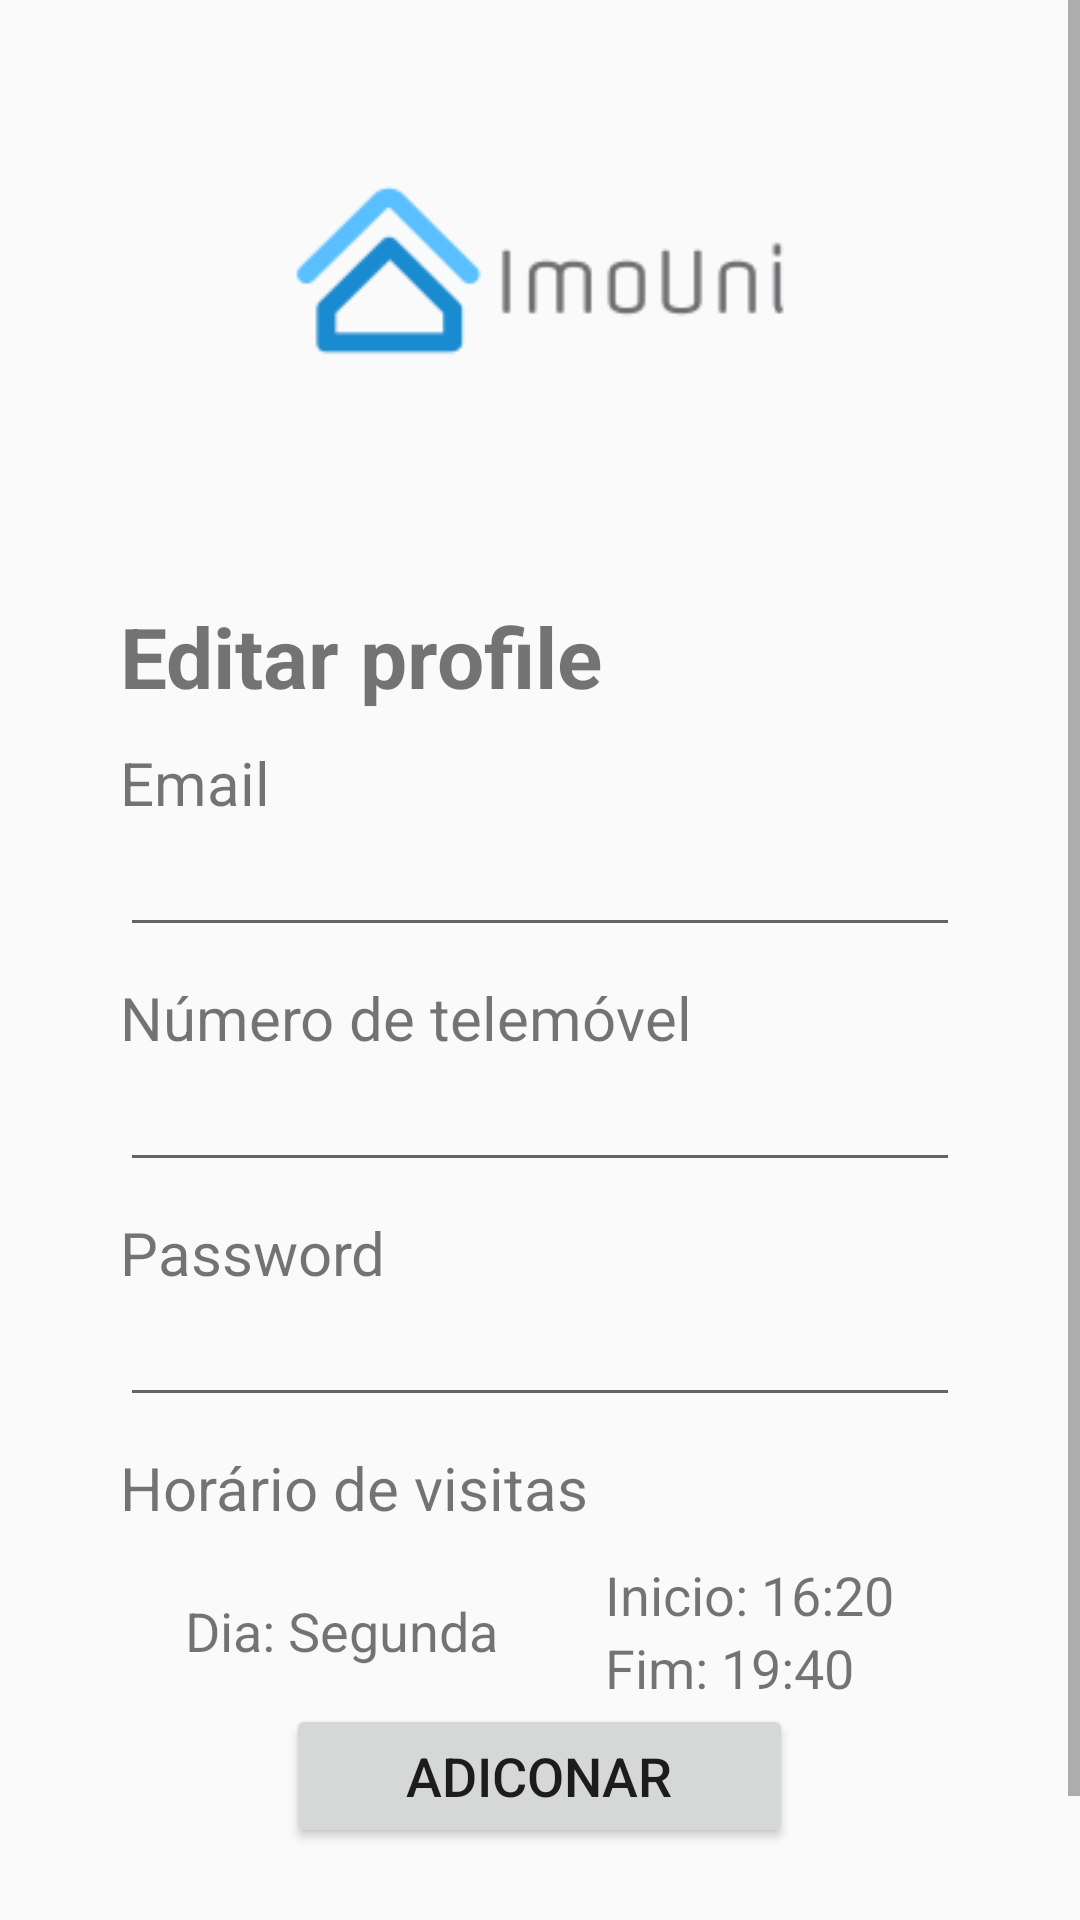

Android layout source for this screen:
<!-- AndroidManifest.xml: application theme AppTheme -->
<!-- res/layout/activity_editprofile.xml -->
<?xml version="1.0" encoding="utf-8"?>
<LinearLayout xmlns:android="http://schemas.android.com/apk/res/android"
        xmlns:app="http://schemas.android.com/apk/res-auto"
        xmlns:tools="http://schemas.android.com/tools"
        android:layout_width="match_parent"
        android:layout_height="match_parent"
        tools:context=".MainActivity"
        >

    <ScrollView
            android:layout_width="match_parent"
            android:layout_height="match_parent">

        <LinearLayout
                android:layout_width="match_parent"
                android:layout_height="match_parent"
                android:orientation="vertical">

            <ImageView
                    android:id="@+id/ivLogo"
                    android:layout_width="180dp"
                    android:layout_height="180dp"
                    android:layout_gravity="center"
                    app:srcCompat="@drawable/imounilogo"
                    />

            <Space
                    android:layout_width="match_parent"
                    android:layout_height="20dp"
                    />

            <LinearLayout
                    android:layout_width="match_parent"
                    android:layout_height="wrap_content"
                    android:layout_marginHorizontal="40dp"
                    android:orientation="vertical">

                <TextView
                        android:id="@+id/tvSignup"
                        android:layout_width="wrap_content"
                        android:layout_height="wrap_content"
                        android:textSize="28sp"
                        android:textStyle="bold"
                        android:text="@string/editprofile_tvTitulo"
                        />

                <TextView
                        android:id="@+id/tvEmail"
                        android:layout_width="wrap_content"
                        android:layout_height="wrap_content"
                        android:layout_marginTop="10dp"
                        android:text="@string/editprofile_tvEmail"
                        android:textSize="20sp"
                        />

                <EditText
                        android:id="@+id/etEmail"
                        android:layout_width="match_parent"
                        android:layout_height="wrap_content"
                        android:inputType="textEmailAddress"
                        android:textSize="18sp"
                        />

                <TextView
                        android:id="@+id/tvTelemovel"
                        android:layout_width="wrap_content"
                        android:layout_height="wrap_content"
                        android:layout_marginTop="10dp"
                        android:text="@string/editprofile_tvTelemovel"
                        android:textSize="20sp"
                        />

                <EditText
                        android:id="@+id/etTelemovel"
                        android:layout_width="match_parent"
                        android:layout_height="wrap_content"
                        android:inputType="number"
                        android:textSize="18sp"
                        />

                <TextView
                        android:id="@+id/tvPassword"
                        android:layout_width="wrap_content"
                        android:layout_height="wrap_content"
                        android:layout_marginTop="10dp"
                        android:text="@string/editprofile_tvPassword"
                        android:textSize="20sp"
                        />

                <EditText
                        android:id="@+id/etPassword"
                        android:layout_width="match_parent"
                        android:layout_height="wrap_content"
                        android:inputType="textPassword"
                        android:textSize="18sp"
                        />

                <LinearLayout
                        android:layout_width="match_parent"
                        android:layout_height="wrap_content"
                        android:orientation="vertical">

                    <TextView
                            android:id="@+id/tvHorario"
                            android:layout_width="wrap_content"
                            android:layout_height="wrap_content"
                            android:layout_marginTop="10dp"
                            android:text="@string/editprofile_tvHorario"
                            android:textSize="20sp"
                            />

                    <LinearLayout
                            android:layout_width="wrap_content"
                            android:layout_height="wrap_content"
                            android:orientation="horizontal"
                            android:layout_gravity="center"
                            android:layout_marginTop="10dp">
                        
                        <TextView
                                android:id="@+id/tvHorario1"
                                android:layout_width="140dp"
                                android:layout_height="wrap_content"
                                android:layout_gravity="center_vertical"
                                android:text="Dia: Segunda"
                                android:textSize="18sp"
                                />

                        <LinearLayout
                                android:layout_width="match_parent"
                                android:layout_height="wrap_content"
                                android:orientation="vertical">

                            <TextView
                                    android:id="@+id/tvInicio1"
                                    android:layout_width="wrap_content"
                                    android:layout_height="wrap_content"
                                    android:text="Inicio: 16:20"
                                    android:textSize="18sp"
                                    />

                            <Space
                                    android:layout_width="20dp"
                                    android:layout_height="match_parent"
                                    />

                            <TextView
                                    android:id="@+id/tvFim1"
                                    android:layout_width="wrap_content"
                                    android:layout_height="wrap_content"
                                    android:text="Fim: 19:40"
                                    android:textSize="18sp"
                                    />
                        </LinearLayout>
                    </LinearLayout>

                    <Button
                            android:id="@+id/btnAddHorario"
                            android:layout_gravity="center"
                            android:layout_width="wrap_content"
                            android:layout_height="wrap_content"
                            android:paddingHorizontal="40dp"
                            android:text="@string/editprofile_btnAdd"
                            android:textSize="18sp"
                            />

                </LinearLayout>

                <Space
                        android:layout_width="match_parent"
                        android:layout_height="20dp"
                        />

                <Button
                        android:id="@+id/btnSignup"
                        android:layout_gravity="center"
                        android:layout_width="wrap_content"
                        android:layout_height="wrap_content"
                        android:paddingHorizontal="40dp"
                        android:text="@string/editprofile_btnSave"
                        android:textSize="20sp"
                        />

            </LinearLayout>
        </LinearLayout>
    </ScrollView>
</LinearLayout>
<!-- resources referenced by this layout -->
<resources>
  <!-- drawable imounilogo: png bitmap (drawable, 3100 bytes) -->
  <string name="editprofile_btnAdd">Adiconar</string>
  <string name="editprofile_btnSave">Atualizar</string>
  <string name="editprofile_tvEmail">Email</string>
  <string name="editprofile_tvHorario">Horário de visitas</string>
  <string name="editprofile_tvPassword">Password</string>
  <string name="editprofile_tvTelemovel">Número de telemóvel</string>
  <string name="editprofile_tvTitulo">Editar profile</string>
  <style name="AppTheme" parent="Theme.AppCompat.Light.DarkActionBar">
          <item name="colorPrimary">@color/colorPrimary</item>
          <item name="colorPrimaryDark">@color/colorPrimaryDark</item>
          <item name="colorAccent">@color/colorAccent</item>
      </style>
  <color name="colorPrimary">#1b8bd1</color>
  <color name="colorPrimaryDark">#1b8bd1</color>
  <color name="colorAccent">#59bfff</color>
</resources>
